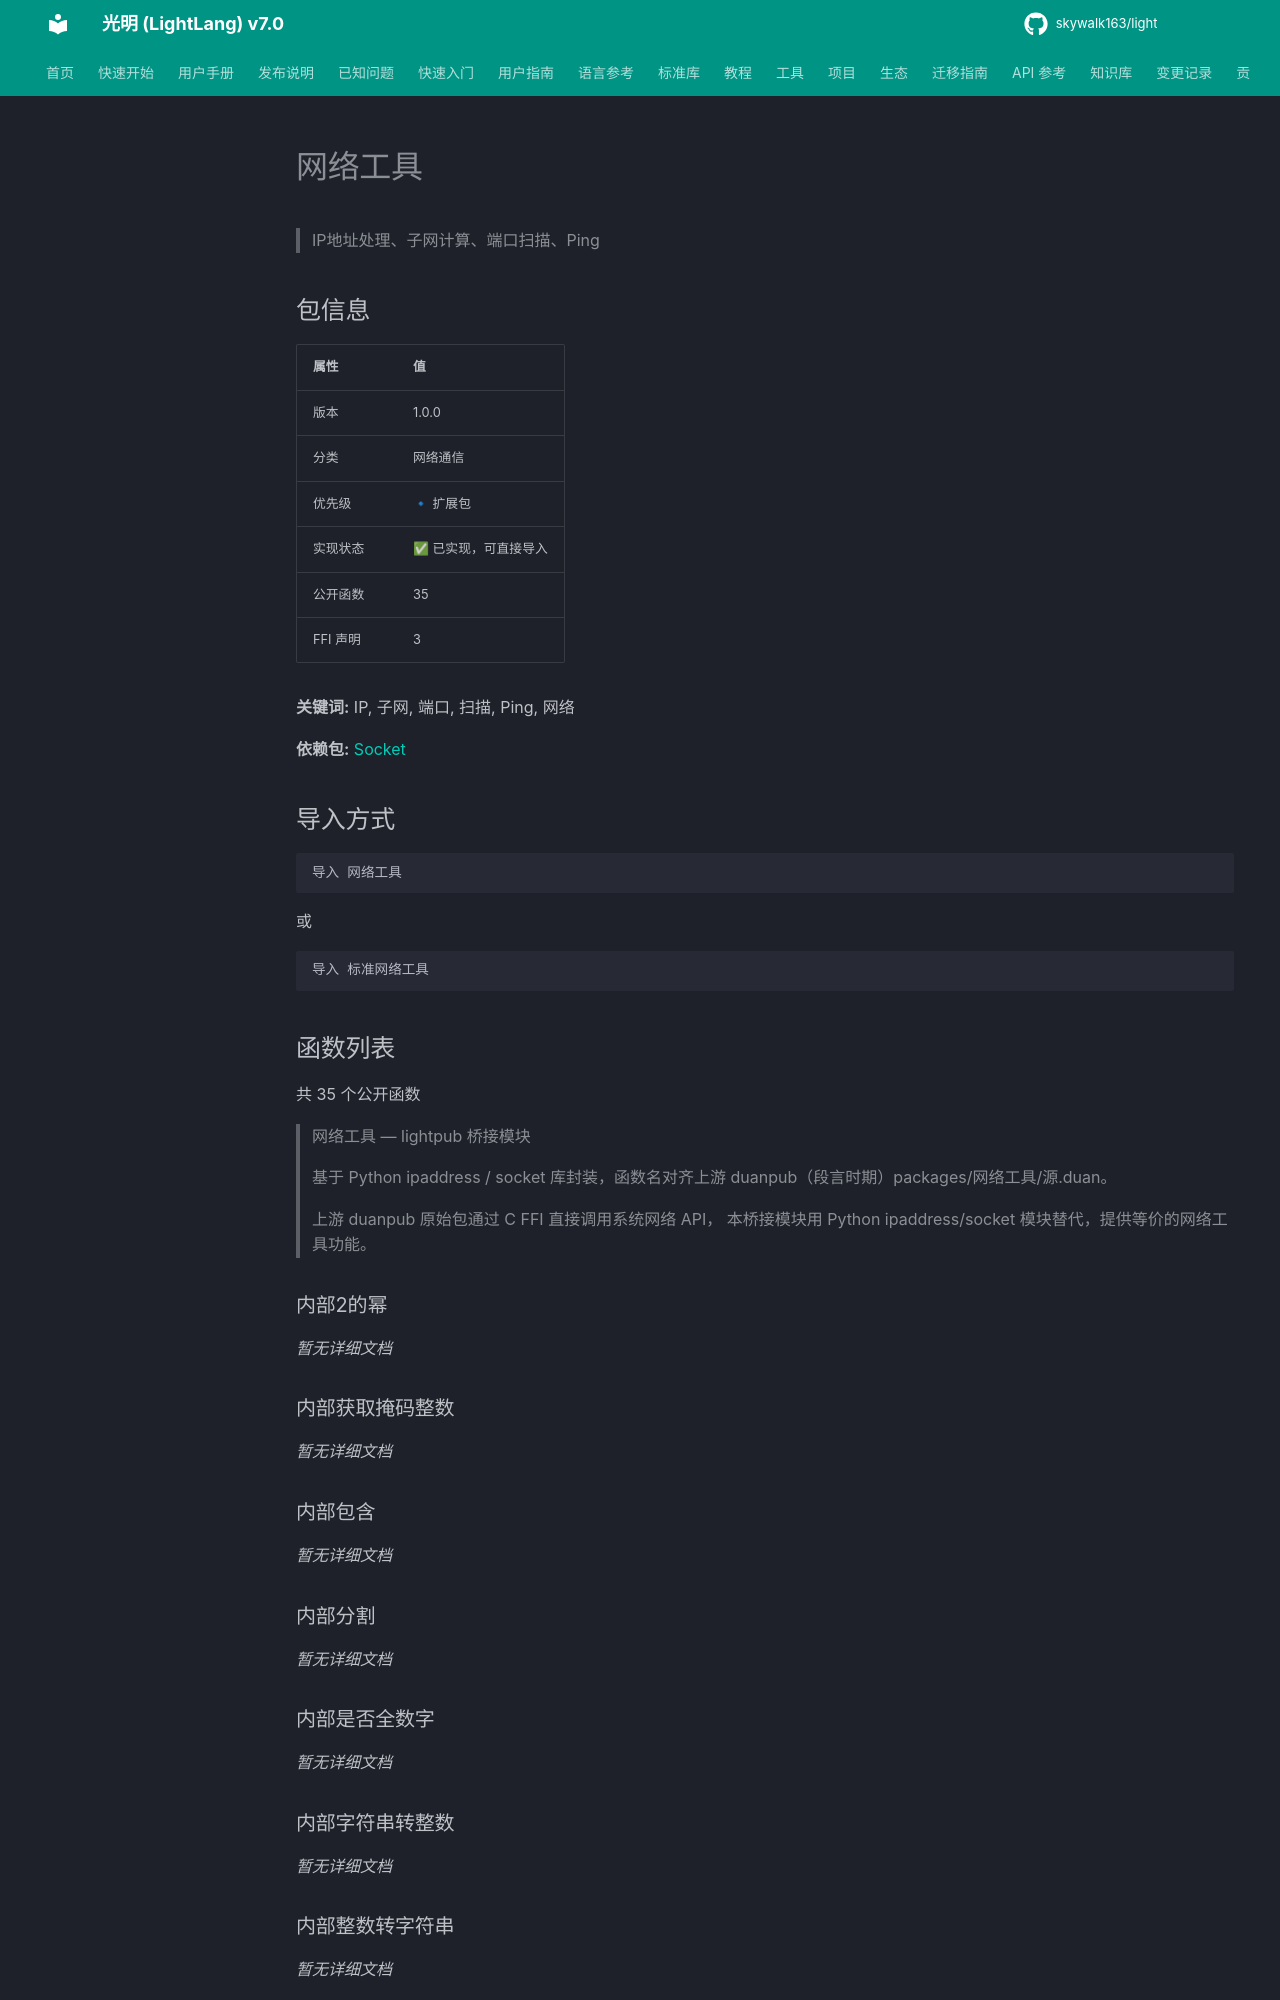

repository: skywalk163/light · page: lightpub/网络工具/index.html · generator: mkdocs

# 网络工具

> IP地址处理、子网计算、端口扫描、Ping

## 包信息

| 属性 | 值 |
|------|-----|
| 版本 | 1.0.0 |
| 分类 | 网络通信 |
| 优先级 | 🔹 扩展包 |
| 实现状态 | ✅ 已实现，可直接导入 |
| 公开函数 | 35 |
| FFI 声明 | 3 |

**关键词:** IP, 子网, 端口, 扫描, Ping, 网络

**依赖包:** [Socket](Socket.md)

## 导入方式

```light
导入 网络工具
```

或

```light
导入 标准网络工具
```

## 函数列表

共 35 个公开函数

> 网络工具 — lightpub 桥接模块
> 
> 基于 Python ipaddress / socket 库封装，函数名对齐上游 duanpub（段言时期）packages/网络工具/源.duan。
> 
> 上游 duanpub 原始包通过 C FFI 直接调用系统网络 API，
> 本桥接模块用 Python ipaddress/socket 模块替代，提供等价的网络工具功能。

### 内部2的幂

*暂无详细文档*

### 内部获取掩码整数

*暂无详细文档*

### 内部包含

*暂无详细文档*

### 内部分割

*暂无详细文档*

### 内部是否全数字

*暂无详细文档*
